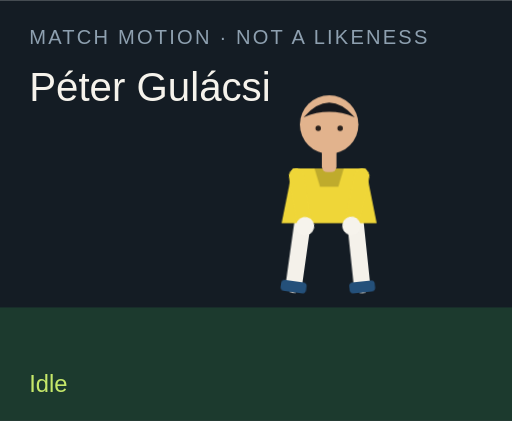
t = 0.00 s
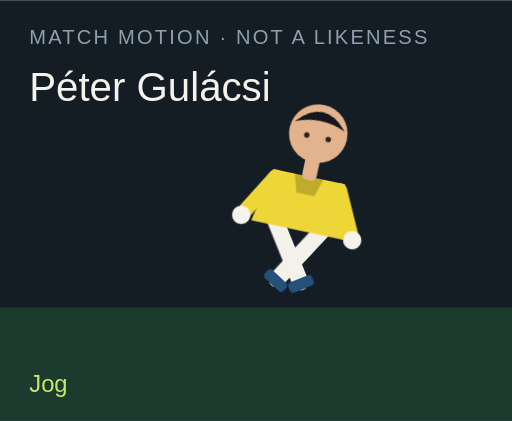
t = 1.50 s
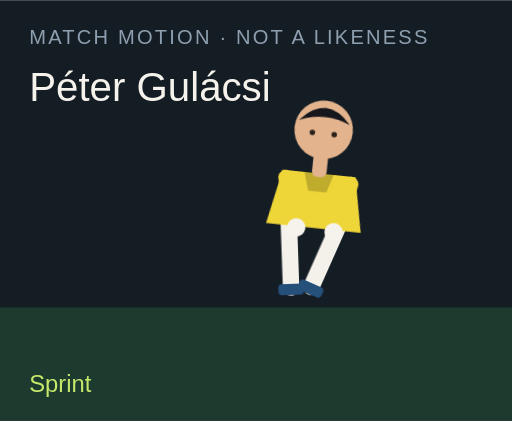
t = 3.00 s
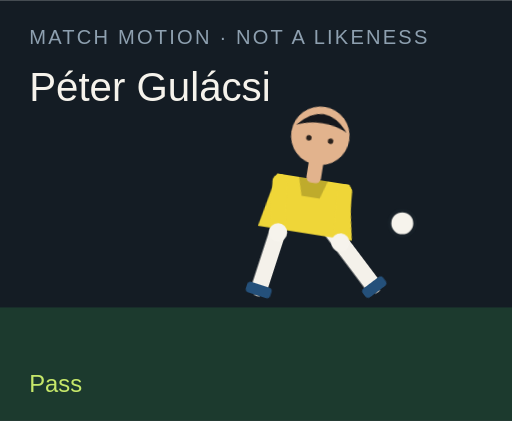
t = 4.50 s
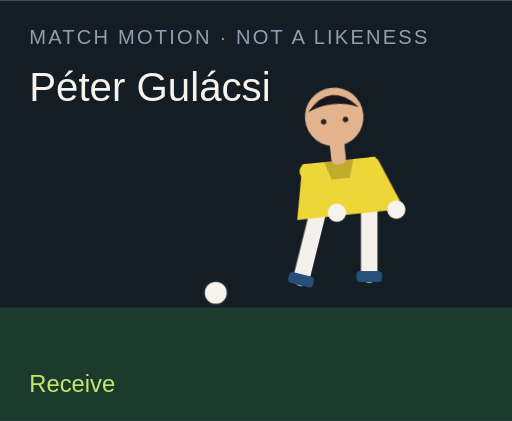
t = 6.00 s
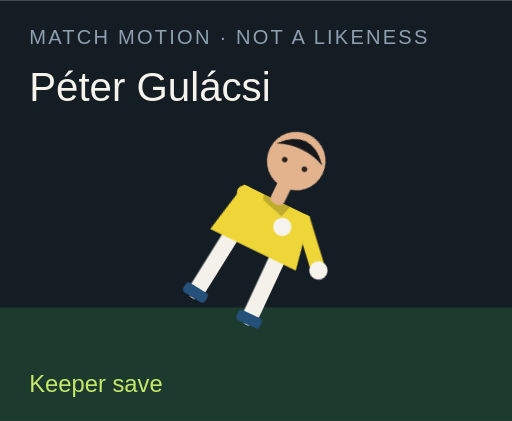
t = 7.50 s

The animated SVG that drew these frames (rendered in a browser with its animation timeline set to each time). Animation: 18 CSS @keyframes rules; one cycle of 9.00 s, repeats indefinitely.

<?xml version="1.0" encoding="UTF-8"?>
<svg xmlns="http://www.w3.org/2000/svg" viewBox="0 0 280 230" role="img">
  <style>@media (prefers-reduced-motion: reduce){animate,animateTransform{display:none}}</style>
  <rect width="280" height="230" fill="#141c24"/>
  <rect y="168" width="280" height="62" fill="#1c3a2e"/>
  <text x="16" y="24" fill="#8ea0b0" font-family="Arial,sans-serif" font-size="11" letter-spacing="1.2">MATCH MOTION · NOT A LIKENESS</text>
  <text x="16" y="55" fill="#f6f3ec" font-family="Impact,sans-serif" font-size="22">Péter Gulácsi</text>
  <circle r="7" fill="#f6f3ec" stroke="#172028" stroke-width="2" id="motion-57800" cx="150" cy="160" opacity="0">
    
    
    
  </circle>
  <g transform="translate(132 40)">
    <g id="motion-57822" transform="rotate(0 48 90)">
      
      <g id="motion-57824" transform="translate(0 0)">
        
        <g transform="translate(34 78)"><g id="motion-57826" transform="rotate(8)"><path d="M0 0 V38" stroke="#f4f1ea" stroke-width="9" stroke-linecap="round"/><rect x="-7" y="36" width="14" height="6" rx="2" fill="#24507a"/></g></g>
        <g transform="translate(62 78)"><g id="motion-57828" transform="rotate(-6)"><path d="M0 0 V38" stroke="#f4f1ea" stroke-width="9" stroke-linecap="round"/><rect x="-7" y="36" width="14" height="6" rx="2" fill="#24507a"/></g></g>
        <path d="M28 52 h40 l6 30 H22 Z" fill="#efd638"/>
        <path d="M40 52 h16 l-3 10 H43 Z" fill="#000" opacity=".2"/>
        <g transform="translate(30 56)"><g id="motion-57830" transform="rotate(-10)"><path d="M0 0 V28" stroke="#efd638" stroke-width="8" stroke-linecap="round"/><circle cx="0" cy="28" r="5" fill="#f6f3ec"/></g></g>
        <g transform="translate(66 56)"><g id="motion-57832" transform="rotate(12)"><path d="M0 0 V28" stroke="#efd638" stroke-width="8" stroke-linecap="round"/><circle cx="0" cy="28" r="5" fill="#f6f3ec"/></g></g>
        <rect x="44" y="40" width="8" height="14" rx="3" fill="#e2b38d"/>
        <circle cx="48" cy="28" r="16" fill="#e2b38d"/>
        <path d="M34 24 Q48 8 62 24 Q48 18 34 24" fill="#15171c"/>
        <circle cx="42" cy="30" r="1.5" fill="#2a211c"/><circle cx="54" cy="30" r="1.5" fill="#2a211c"/>
      </g>
    </g>
  </g>
  <text x="16" y="214" fill="#c6e86a" font-family="Arial,sans-serif" font-size="13" opacity="1" id="motion-57804">Idle</text><text x="16" y="214" fill="#c6e86a" font-family="Arial,sans-serif" font-size="13" opacity="0" id="motion-57806">Jog</text><text x="16" y="214" fill="#c6e86a" font-family="Arial,sans-serif" font-size="13" opacity="0" id="motion-57808">Sprint</text><text x="16" y="214" fill="#c6e86a" font-family="Arial,sans-serif" font-size="13" opacity="0" id="motion-57810">Dribble</text><text x="16" y="214" fill="#c6e86a" font-family="Arial,sans-serif" font-size="13" opacity="0" id="motion-57812">Pass</text><text x="16" y="214" fill="#c6e86a" font-family="Arial,sans-serif" font-size="13" opacity="0" id="motion-57814">Shoot</text><text x="16" y="214" fill="#c6e86a" font-family="Arial,sans-serif" font-size="13" opacity="0" id="motion-57816">Receive</text><text x="16" y="214" fill="#c6e86a" font-family="Arial,sans-serif" font-size="13" opacity="0" id="motion-57818">Keeper save</text><text x="16" y="214" fill="#c6e86a" font-family="Arial,sans-serif" font-size="13" opacity="0" id="motion-57820">Gloves up</text>
<style>@keyframes track-57801{0%{cx:150px}11.1%{cx:156px}22.2%{cx:164px}33.300000000000004%{cx:142px}44.4%{cx:190px}55.60000000000001%{cx:250px}66.7%{cx:118px}77.8%{cx:150px}88.9%{cx:150px}100%{cx:150px}}@keyframes track-57802{0%{cy:160px}11.1%{cy:158px}22.2%{cy:154px}33.300000000000004%{cy:156px}44.4%{cy:148px}55.60000000000001%{cy:96px}66.7%{cy:160px}77.8%{cy:160px}88.9%{cy:160px}100%{cy:160px}}@keyframes track-57803{0%{opacity:0}11.1%{opacity:0}22.2%{opacity:0}33.300000000000004%{opacity:1}44.4%{opacity:1}55.60000000000001%{opacity:1}66.7%{opacity:1}77.8%{opacity:0}88.9%{opacity:0}100%{opacity:0}}@keyframes track-57805{0%{opacity:1}11.1%{opacity:0}22.2%{opacity:0}33.300000000000004%{opacity:0}44.4%{opacity:0}55.60000000000001%{opacity:0}66.7%{opacity:0}77.8%{opacity:0}88.9%{opacity:0}100%{opacity:1}}@keyframes track-57807{0%{opacity:0}11.1%{opacity:1}22.2%{opacity:0}33.300000000000004%{opacity:0}44.4%{opacity:0}55.60000000000001%{opacity:0}66.7%{opacity:0}77.8%{opacity:0}88.9%{opacity:0}100%{opacity:0}}@keyframes track-57809{0%{opacity:0}11.1%{opacity:0}22.2%{opacity:1}33.300000000000004%{opacity:0}44.4%{opacity:0}55.60000000000001%{opacity:0}66.7%{opacity:0}77.8%{opacity:0}88.9%{opacity:0}100%{opacity:0}}@keyframes track-57811{0%{opacity:0}11.1%{opacity:0}22.2%{opacity:0}33.300000000000004%{opacity:1}44.4%{opacity:0}55.60000000000001%{opacity:0}66.7%{opacity:0}77.8%{opacity:0}88.9%{opacity:0}100%{opacity:0}}@keyframes track-57813{0%{opacity:0}11.1%{opacity:0}22.2%{opacity:0}33.300000000000004%{opacity:0}44.4%{opacity:1}55.60000000000001%{opacity:0}66.7%{opacity:0}77.8%{opacity:0}88.9%{opacity:0}100%{opacity:0}}@keyframes track-57815{0%{opacity:0}11.1%{opacity:0}22.2%{opacity:0}33.300000000000004%{opacity:0}44.4%{opacity:0}55.60000000000001%{opacity:1}66.7%{opacity:0}77.8%{opacity:0}88.9%{opacity:0}100%{opacity:0}}@keyframes track-57817{0%{opacity:0}11.1%{opacity:0}22.2%{opacity:0}33.300000000000004%{opacity:0}44.4%{opacity:0}55.60000000000001%{opacity:0}66.7%{opacity:1}77.8%{opacity:0}88.9%{opacity:0}100%{opacity:0}}@keyframes track-57819{0%{opacity:0}11.1%{opacity:0}22.2%{opacity:0}33.300000000000004%{opacity:0}44.4%{opacity:0}55.60000000000001%{opacity:0}66.7%{opacity:0}77.8%{opacity:1}88.9%{opacity:0}100%{opacity:0}}@keyframes track-57821{0%{opacity:0}11.1%{opacity:0}22.2%{opacity:0}33.300000000000004%{opacity:0}44.4%{opacity:0}55.60000000000001%{opacity:0}66.7%{opacity:0}77.8%{opacity:0}88.9%{opacity:1}100%{opacity:0}}@keyframes track-57823{0%{transform:rotate(0deg)}11.1%{transform:rotate(8deg)}22.2%{transform:rotate(16deg)}33.300000000000004%{transform:rotate(6deg)}44.4%{transform:rotate(4deg)}55.60000000000001%{transform:rotate(14deg)}66.7%{transform:rotate(-6deg)}77.8%{transform:rotate(52deg)}88.9%{transform:rotate(0deg)}100%{transform:rotate(0deg)}}@keyframes track-57825{0%{transform:translate(0px,0px)}11.1%{transform:translate(0px,-3px)}22.2%{transform:translate(0px,-6px)}33.300000000000004%{transform:translate(0px,-2px)}44.4%{transform:translate(0px,2px)}55.60000000000001%{transform:translate(0px,-4px)}66.7%{transform:translate(0px,1px)}77.8%{transform:translate(0px,16px)}88.9%{transform:translate(0px,-12px)}100%{transform:translate(0px,0px)}}@keyframes track-57827{0%{transform:rotate(8deg)}11.1%{transform:rotate(-26deg)}22.2%{transform:rotate(-42deg)}33.300000000000004%{transform:rotate(-8deg)}44.4%{transform:rotate(6deg)}55.60000000000001%{transform:rotate(12deg)}66.7%{transform:rotate(20deg)}77.8%{transform:rotate(18deg)}88.9%{transform:rotate(-6deg)}100%{transform:rotate(8deg)}}@keyframes track-57829{0%{transform:rotate(-6deg)}11.1%{transform:rotate(24deg)}22.2%{transform:rotate(38deg)}33.300000000000004%{transform:rotate(18deg)}44.4%{transform:rotate(-38deg)}55.60000000000001%{transform:rotate(-54deg)}66.7%{transform:rotate(6deg)}77.8%{transform:rotate(-8deg)}88.9%{transform:rotate(6deg)}100%{transform:rotate(-6deg)}}@keyframes track-57831{0%{transform:rotate(-10deg)}11.1%{transform:rotate(24deg)}22.2%{transform:rotate(36deg)}33.300000000000004%{transform:rotate(-18deg)}44.4%{transform:rotate(10deg)}55.60000000000001%{transform:rotate(-24deg)}66.7%{transform:rotate(-30deg)}77.8%{transform:rotate(-70deg)}88.9%{transform:rotate(-78deg)}100%{transform:rotate(-10deg)}}@keyframes track-57833{0%{transform:rotate(12deg)}11.1%{transform:rotate(-20deg)}22.2%{transform:rotate(-32deg)}33.300000000000004%{transform:rotate(14deg)}44.4%{transform:rotate(-26deg)}55.60000000000001%{transform:rotate(18deg)}66.7%{transform:rotate(-22deg)}77.8%{transform:rotate(-8deg)}88.9%{transform:rotate(-78deg)}100%{transform:rotate(12deg)}}@media(prefers-reduced-motion:no-preference){#motion-57800{animation:track-57801 9s linear infinite both,track-57802 9s linear infinite both,track-57803 9s steps(1,end) infinite both}#motion-57804{animation:track-57805 9s steps(1,end) infinite both}#motion-57806{animation:track-57807 9s steps(1,end) infinite both}#motion-57808{animation:track-57809 9s steps(1,end) infinite both}#motion-57810{animation:track-57811 9s steps(1,end) infinite both}#motion-57812{animation:track-57813 9s steps(1,end) infinite both}#motion-57814{animation:track-57815 9s steps(1,end) infinite both}#motion-57816{animation:track-57817 9s steps(1,end) infinite both}#motion-57818{animation:track-57819 9s steps(1,end) infinite both}#motion-57820{animation:track-57821 9s steps(1,end) infinite both}#motion-57822{animation:track-57823 9s linear infinite both}#motion-57824{animation:track-57825 9s linear infinite both}#motion-57826{animation:track-57827 9s linear infinite both}#motion-57828{animation:track-57829 9s linear infinite both}#motion-57830{animation:track-57831 9s linear infinite both}#motion-57832{animation:track-57833 9s linear infinite both}}</style></svg>
